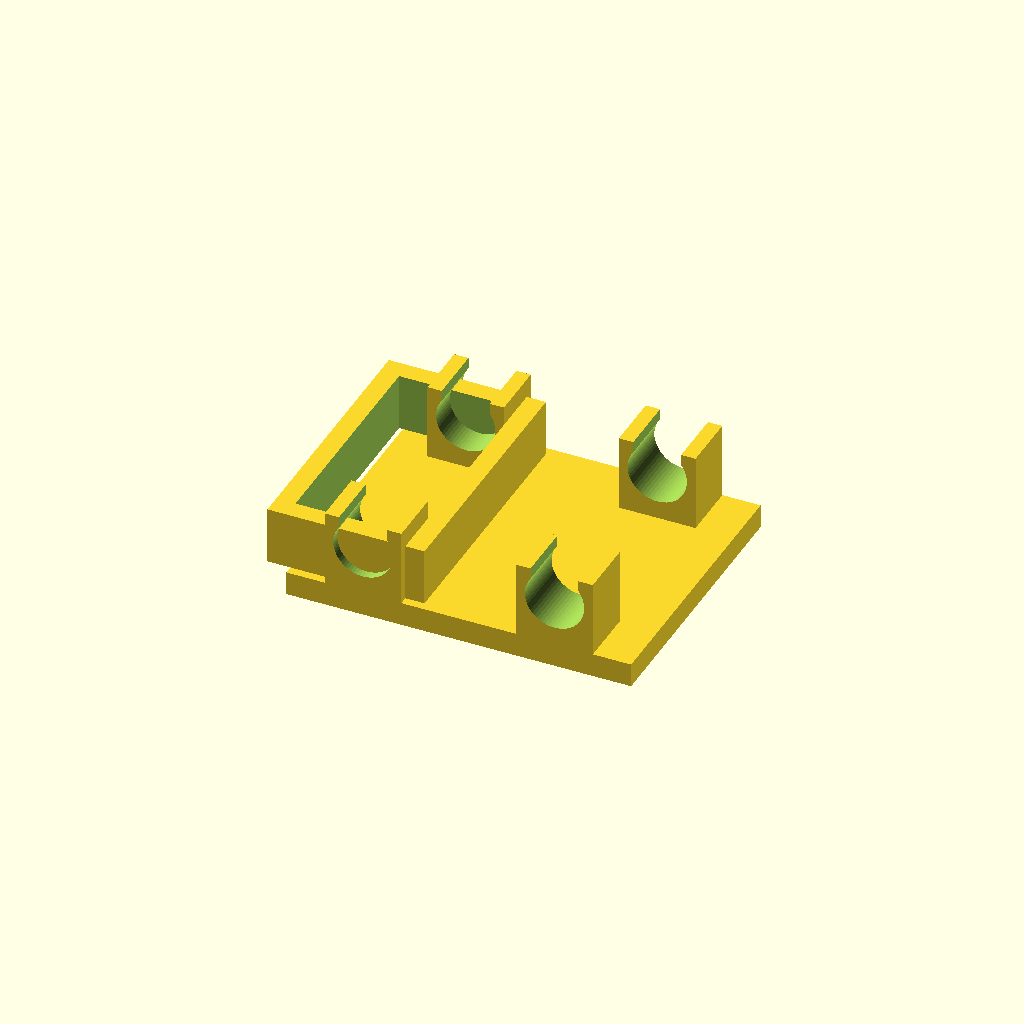
Cell 1 — every parameter at its default value.
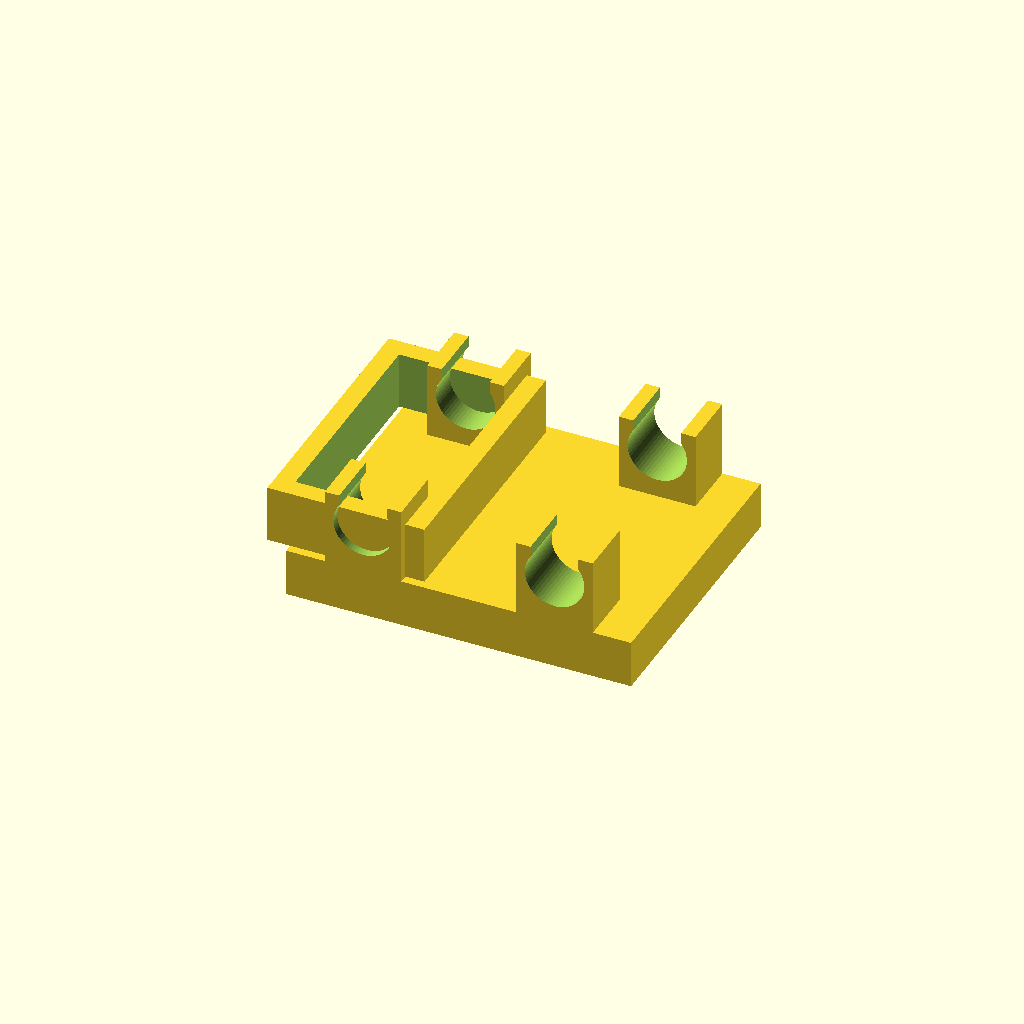
Cell 2: the same model with plate_t = 5.
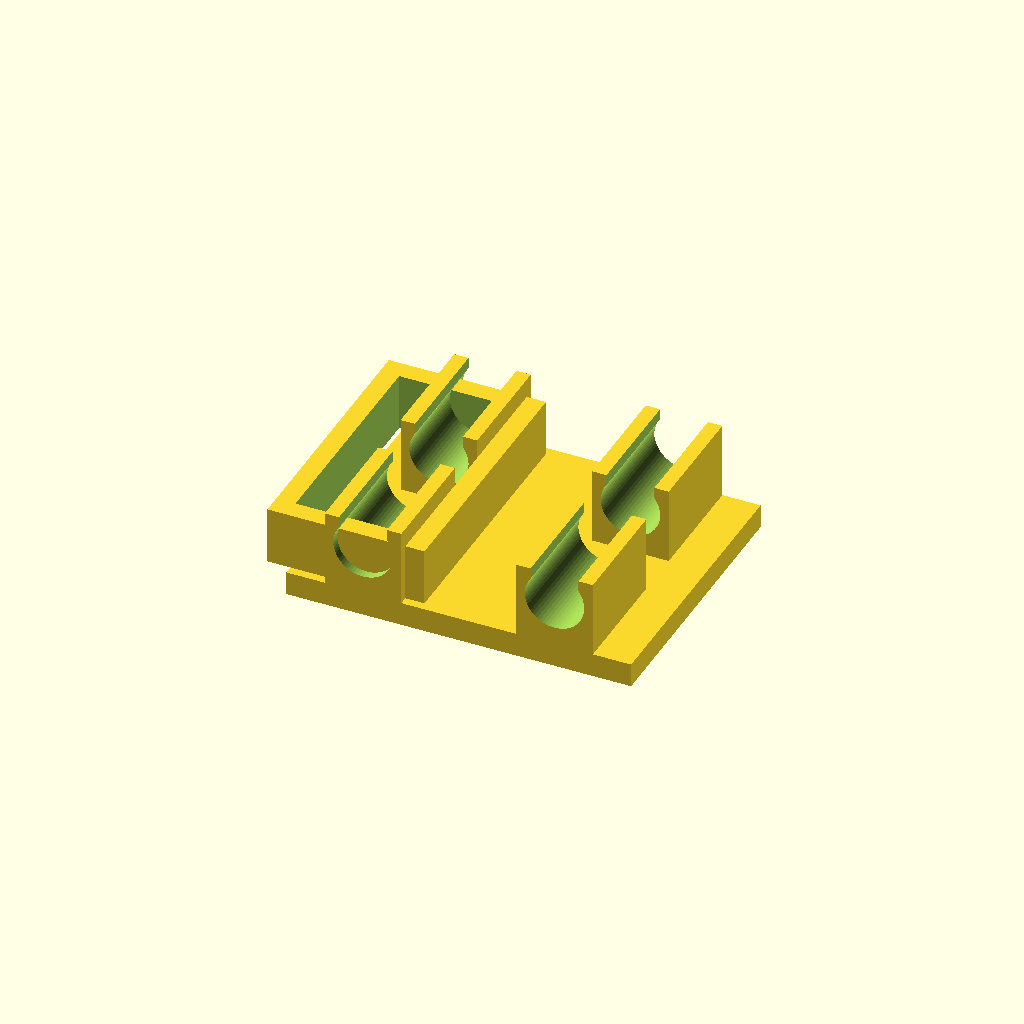
Cell 3 — clip_w set to 12, the other parameters unchanged.
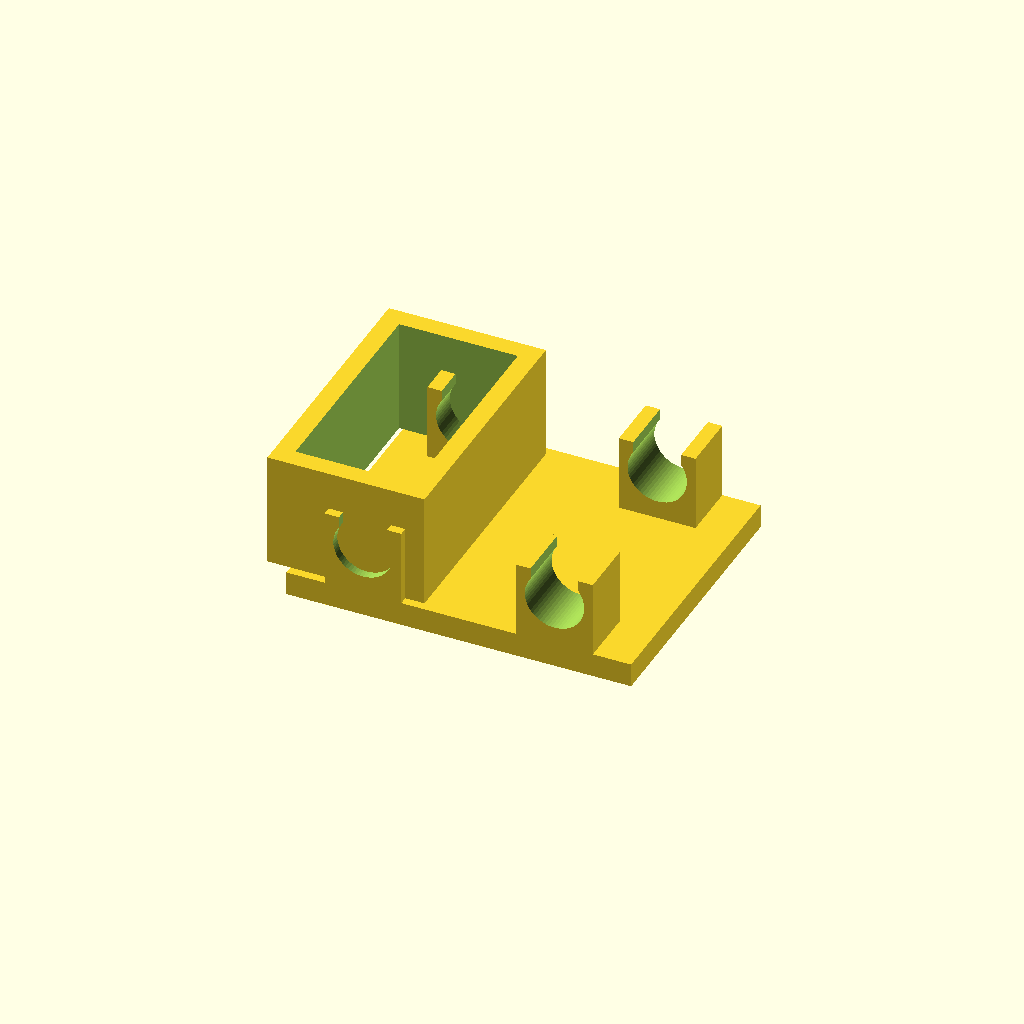
Cell 4 — fence_h set to 12, the other parameters unchanged.
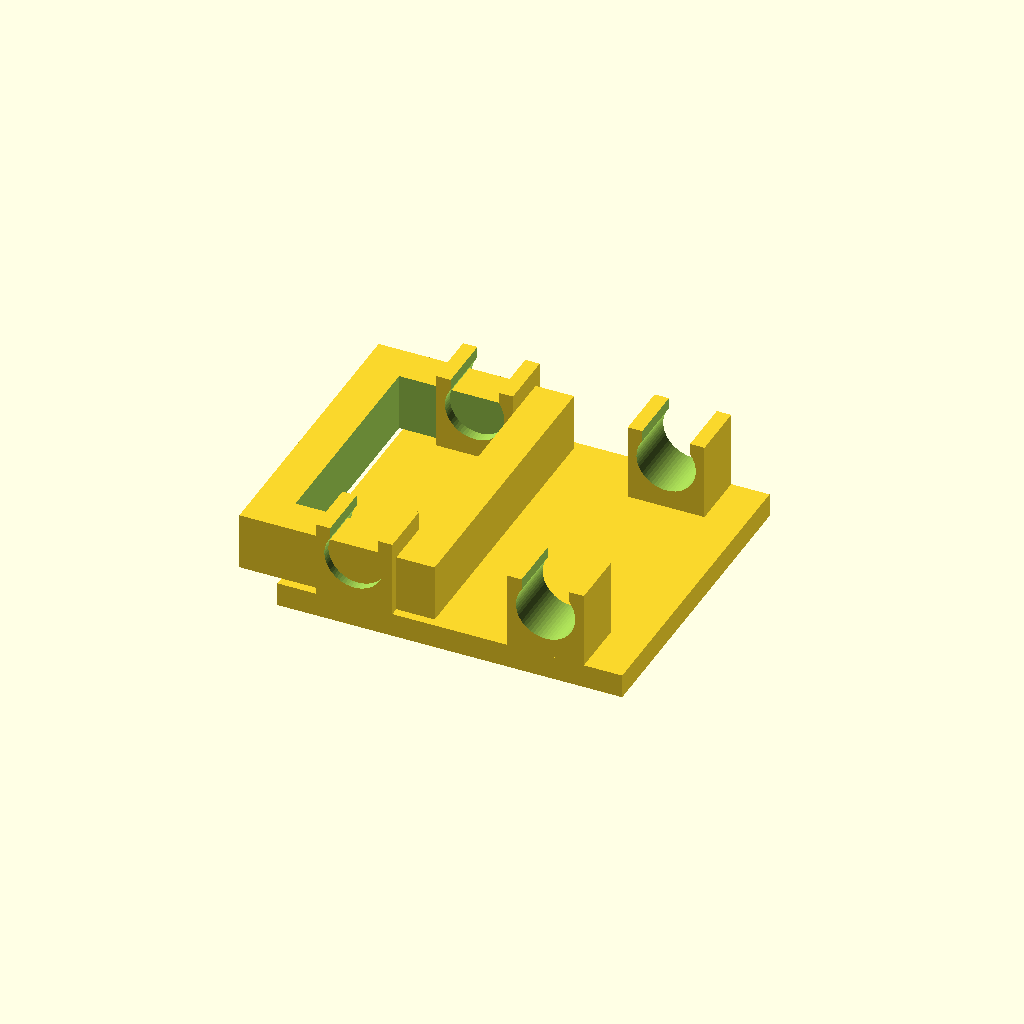
Cell 5: fence_t = 4 (everything else at default).
All cells are drawn from one camera (rotation 55°, 0°, 25°, orthographic, colour scheme Cornfield), so only the parameter changes between them.
OpenSCAD source file cad/wing_servo_mount.scad:
// ==============================================================================
//   WING SERVO MOUNT — printed cradle that snap-clips onto BOTH wing spar
//   rods, holding a 9 g aileron servo close to the fuselage tube (inboard),
//   INSIDE the wing: the servo hides under the foam skin and only the
//   pushrod exits through a small slot in the skin — far less drag than a
//   surface-mounted servo.
//
//   Local frame: X = chord (spars at x = 0 and spar_spacing, LE toward +X),
//   Y = span, Z = wing thickness. The servo lies on its side between the
//   spars, shaft toward the TE, so the horn swings in the chord plane and
//   the pushrod runs straight aft to the aileron horn. Zip-tie or glue the
//   servo into the fence; snap the clips onto the rods next to a rib and
//   tack with CA.
// ==============================================================================

include <design_params.scad>

$fn = 60;

plate_t   = 2.5;
clip_w    = 6;      // each clip along the span direction
clip_gap  = 1;      // clip mouth narrowing for snap fit
fence_h   = 6;
fence_t   = 2;

plate_x   = spar_spacing + 16;         // covers both spars + margin
plate_y   = servo_body[0] + 2 * fence_t + 2;

module spar_clip() {
    // C-clip that snaps down onto a spar rod lying along Y
    difference() {
        translate([-4, 0, 0]) cube([8, clip_w, 8]);
        translate([0, -0.1, 5])
            rotate([-90, 0, 0])
                cylinder(h = clip_w + 0.2, d = spar_hole_d);
        // mouth
        translate([-(spar_rod_d - clip_gap) / 2, -0.1, 5])
            cube([spar_rod_d - clip_gap, clip_w + 0.2, 4]);
    }
}

module wing_servo_mount() {
    body_l = servo_body[0] + fit_tol;
    body_w = servo_body[1] + fit_tol;

    // Base plate spanning both spars
    translate([-8, -plate_y / 2, 0])
        cube([plate_x, plate_y, plate_t]);

    // Clips: two per rod, at the plate's span-wise edges
    for (x = [0, spar_spacing])
        for (y = [-plate_y / 2, plate_y / 2 - clip_w])
            translate([x, y, plate_t])
                spar_clip();

    // Servo fence between the spars (servo on its side, shaft toward TE=-X)
    translate([-(body_w + fence_t) + 4, -body_l / 2 - fence_t, plate_t])
        difference() {
            cube([body_w + 2 * fence_t, body_l + 2 * fence_t, fence_h]);
            translate([fence_t, fence_t, -0.1])
                cube([body_w, body_l, fence_h + 0.2]);
        }
}

wing_servo_mount();
Customizer parameters (derived from the source; name, type, default, range or options):
plate_t: number, default 2.5
clip_w: number, default 6
clip_gap: number, default 1
fence_h: number, default 6
fence_t: number, default 2
